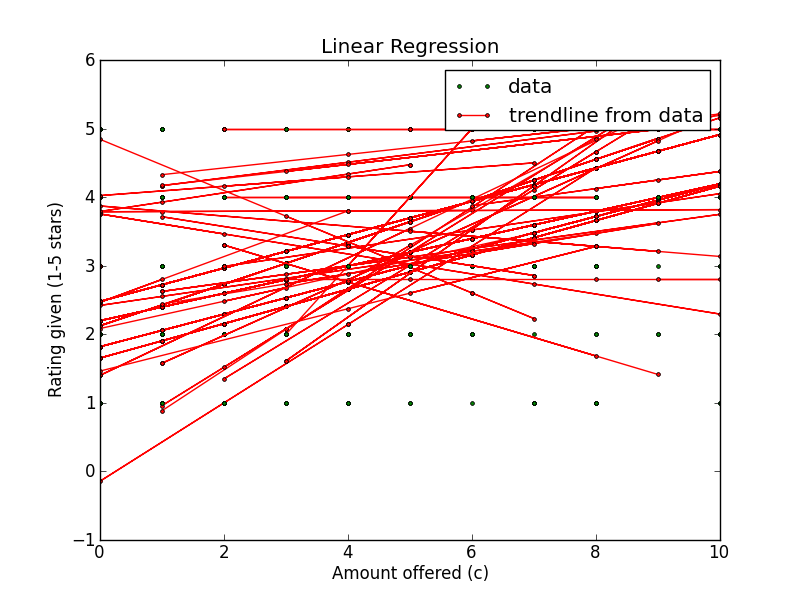

Source data for this figure (header and first rows):
Amount offered, Rating Left, Accepted offer?, Turker ID
9, 4, True, A1AE3Q5445QRTG
10, 3, True, A1AE3Q5445QRTG
8, 1, False, A1AE3Q5445QRTG
5, 3, True, A1AE3Q5445QRTG
3, 3, True, A1AE3Q5445QRTG
